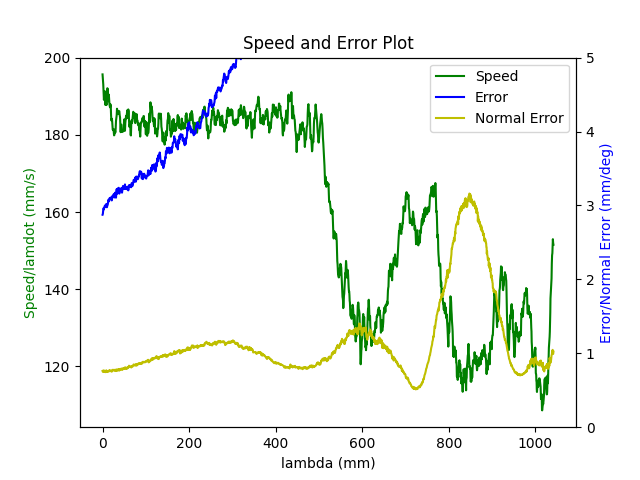

The file beside this chart, header and first rows:
3.414455267375999829e+05, 9.440972404381948309e+02, 5.414240887148164347e+02, 1.793921402871699229e+02, -2.370005783159860435e+00, -1.340979422411916255e+00, 7.530142652105106249e-01
3.414455309066000045e+05, 9.441011864708850680e+02, 5.414015068153728407e+02, 1.793886367685943242e+02, -2.370058656222759019e+00, -1.340931378845356958e+00, 7.530696398984815243e-01
3.414455350694999797e+05, 9.440966033654292460e+02, 5.414153334050448620e+02, 1.793968607008384879e+02, -2.369977981423232016e+00, -1.340980156837887183e+00, 7.530169681251978053e-01
3.414455392692000023e+05, 9.440962336578484155e+02, 5.414059964626280816e+02, 1.793889439921076701e+02, -2.370000169246492039e+00, -1.340992904330172708e+00, 7.530328203305417523e-01
3.414455434583000024e+05, 9.440845972638402372e+02, 5.414217652363338402e+02, 1.793966415561017129e+02, -2.369956002509304493e+00, -1.340991391223320672e+00, 7.530060375875671230e-01
3.414455475727000157e+05, 9.440878471282713917e+02, 5.414070105492914990e+02, 1.794004660632783725e+02, -2.369961981018658292e+00, -1.341004383774519804e+00, 7.530511493664175937e-01
3.414455517900999985e+05, 9.441030607212626364e+02, 5.414086314176681753e+02, 1.793981559833434858e+02, -2.369993987535723878e+00, -1.340952446529535269e+00, 7.530268532435803186e-01
3.414455559290000238e+05, 9.440957525812666518e+02, 5.414212183878155429e+02, 1.794074164374922020e+02, -2.369932580961191526e+00, -1.341009119810423700e+00, 7.530192141712057641e-01
3.414455600925000035e+05, 9.440990773118721791e+02, 5.414062080083981527e+02, 1.794052520056541198e+02, -2.370008850759896202e+00, -1.340968564784839057e+00, 7.530590387679498843e-01
3.414455642729999963e+05, 9.441205802563248426e+02, 5.414198308109064328e+02, 1.793980656253627330e+02, -2.370034882630384310e+00, -1.340943287590579347e+00, 7.529689931520824331e-01
3.414455684287999757e+05, 9.441249666185859724e+02, 5.414050806924058179e+02, 1.793952844155189723e+02, -2.370043585026944566e+00, -1.340970181306044617e+00, 7.529634625332591868e-01
3.414455725935000228e+05, 9.441353513457590907e+02, 5.414026634199628916e+02, 1.793981163827345426e+02, -2.370039334742368275e+00, -1.341013500294232719e+00, 7.529372334593958938e-01
3.414455767456999747e+05, 9.441299987370055078e+02, 5.414110846235573717e+02, 1.794013079114806715e+02, -2.369996691848131665e+00, -1.341052318457585102e+00, 7.529076384054250726e-01
3.414455809678999940e+05, 9.441071572055155912e+02, 5.414135525112898222e+02, 1.794065014276286547e+02, -2.369986068312486260e+00, -1.341039411104339107e+00, 7.529875317499099552e-01
3.414455850777999731e+05, 9.441011055031010528e+02, 5.414194660674737634e+02, 1.794191083471159800e+02, -2.369971264931730381e+00, -1.341071788575304735e+00, 7.530082411717933244e-01
3.414455892613999895e+05, 9.441274271949600916e+02, 5.414132343267137912e+02, 1.794071748688897969e+02, -2.370040236732756878e+00, -1.341046075224313183e+00, 7.529765303667396159e-01
3.414455934271999868e+05, 9.441202877900163912e+02, 5.414124738199952844e+02, 1.794066504627542145e+02, -2.369989221455748307e+00, -1.341107125755164553e+00, 7.529975550167735676e-01
3.414455976185000036e+05, 9.441230355250293087e+02, 5.414287646491761734e+02, 1.794067519647617246e+02, -2.370000782179479515e+00, -1.341092133247184348e+00, 7.529488330945873775e-01
3.414456017378999968e+05, 9.440896519218554204e+02, 5.414450308284970106e+02, 1.794166647942356576e+02, -2.369968353663242322e+00, -1.341050509442107685e+00, 7.530159155718815223e-01
3.414456059312999714e+05, 9.441160773084603761e+02, 5.414202277453255192e+02, 1.794035552500974973e+02, -2.370021693994773582e+00, -1.341120596703601731e+00, 7.529717220638701969e-01
3.414456100949000102e+05, 9.441270191818413196e+02, 5.414146777487580948e+02, 1.794028300934619438e+02, -2.370058728333393816e+00, -1.341076530280991497e+00, 7.529830227097018547e-01
3.414456142786000273e+05, 9.441396716078686495e+02, 5.414116117951074330e+02, 1.794006344981180519e+02, -2.370075481307315268e+00, -1.341083708496267235e+00, 7.529769671282433574e-01
3.414456184067000286e+05, 9.441280805396806954e+02, 5.414089083829917399e+02, 1.794011286001004919e+02, -2.370048598311719878e+00, -1.341098506765729725e+00, 7.529998231323289382e-01
3.414456225496000261e+05, 9.441300313884080424e+02, 5.414273355100424396e+02, 1.794081802855318983e+02, -2.370044428236565803e+00, -1.341046772500362083e+00, 7.529583356627620461e-01
3.414456267863999819e+05, 9.441382613779426265e+02, 5.414088489371089281e+02, 1.793997410330841831e+02, -2.370076552338900910e+00, -1.341078094576100055e+00, 7.529690681469751734e-01
3.414456309358999715e+05, 9.441411319001263109e+02, 5.413949203072560294e+02, 1.794166784130218275e+02, -2.370067178679105435e+00, -1.341074120903955391e+00, 7.530075937590920976e-01
3.414456350730999839e+05, 9.441549501796910135e+02, 5.413864462343668720e+02, 1.794088140346796081e+02, -2.370131823535792215e+00, -1.340998475231640619e+00, 7.529887285360066240e-01
3.414456393041000119e+05, 9.441335054111755198e+02, 5.413746161173432938e+02, 1.794178197422354515e+02, -2.370056000068692992e+00, -1.341072576179245024e+00, 7.530257957805031044e-01
3.414456434401000151e+05, 9.441205095933457869e+02, 5.413763680415701174e+02, 1.794236160675015981e+02, -2.370039622292543946e+00, -1.341089666009715575e+00, 7.530526770142813575e-01
3.414456476095999824e+05, 9.441265639706565480e+02, 5.414127354921120059e+02, 1.794321168193357607e+02, -2.370015604964962996e+00, -1.341038072262707104e+00, 7.529803780919386291e-01
3.414456517590999720e+05, 9.441391735880046099e+02, 5.413812497763846068e+02, 1.794160527305323285e+02, -2.370098989955562896e+00, -1.340978863898161455e+00, 7.530277579520311404e-01
3.414456559366000001e+05, 9.441574192086264929e+02, 5.413667647687136650e+02, 1.794144485107963192e+02, -2.370160028995765611e+00, -1.340994246459847661e+00, 7.530072938612647482e-01
3.414456601030000020e+05, 9.441346525685171400e+02, 5.413944330249356653e+02, 1.794371238042426739e+02, -2.370114578441980591e+00, -1.340892760183717725e+00, 7.530209719074665298e-01
3.414456642433999805e+05, 9.441208255346654141e+02, 5.413994524478856647e+02, 1.794355072809430567e+02, -2.370118339593190182e+00, -1.340896271024989206e+00, 7.530364837098926234e-01
3.414456684269999969e+05, 9.441261944780961812e+02, 5.414125646393445095e+02, 1.794280593733415117e+02, -2.370066935561028654e+00, -1.340953239559179222e+00, 7.529823632830583424e-01
3.414456725529999821e+05, 9.441214560492940109e+02, 5.413693400657923576e+02, 1.794025305067439149e+02, -2.370068591929123336e+00, -1.341014829625774007e+00, 7.530658109481882523e-01
3.414456767433999921e+05, 9.441306048766025469e+02, 5.413843291665300512e+02, 1.793958207949988264e+02, -2.370065034724560427e+00, -1.341011891550875079e+00, 7.529876265289832116e-01
3.414456809147999738e+05, 9.441117926411245662e+02, 5.414103753671402046e+02, 1.794132572128962693e+02, -2.370008029341377664e+00, -1.341032678335526196e+00, 7.530185041837986759e-01
3.414456850915999967e+05, 9.441039821269282584e+02, 5.414173866752391859e+02, 1.794072537497042958e+02, -2.370025732724423850e+00, -1.341007725598448275e+00, 7.530350756765874509e-01
3.414456892674000119e+05, 9.441029610353542694e+02, 5.414147730228987712e+02, 1.793976410011400731e+02, -2.370028644176541910e+00, -1.340989202202147457e+00, 7.530241576299804285e-01
3.414456934295999818e+05, 9.441112884736570550e+02, 5.414256128521049050e+02, 1.793866670016172975e+02, -2.370040128216821529e+00, -1.340990806846875660e+00, 7.529872356285818302e-01
3.414456976300000097e+05, 9.440961947492047557e+02, 5.414458954419952761e+02, 1.793983542601954468e+02, -2.369972888351556506e+00, -1.341014152812653348e+00, 7.529984363616640808e-01
3.414457017416000017e+05, 9.440822943701920167e+02, 5.414465819651898073e+02, 1.793998653624480539e+02, -2.369986159287878813e+00, -1.341021358677035868e+00, 7.530240513193765528e-01
3.414457059309000033e+05, 9.440736582679010098e+02, 5.414475051306314981e+02, 1.793995760026823518e+02, -2.369996418042339847e+00, -1.340980427948341269e+00, 7.530458260991258479e-01
3.414457101182999904e+05, 9.440858436249858414e+02, 5.414492287389691683e+02, 1.793926473215722126e+02, -2.370035136253574315e+00, -1.340905229411089250e+00, 7.530097466465961453e-01
3.414457142781000002e+05, 9.440930365864693385e+02, 5.414286142064383966e+02, 1.793962999268019303e+02, -2.370068745814345679e+00, -1.340906363374253063e+00, 7.530409670629486518e-01
3.414457183878999786e+05, 9.441024654204516082e+02, 5.414396036524489091e+02, 1.794036330291744434e+02, -2.370061789271307617e+00, -1.340949820961124139e+00, 7.530206717516042536e-01
3.414457226035000058e+05, 9.440870257062186965e+02, 5.414319090693696808e+02, 1.794036046300116141e+02, -2.370034295177178674e+00, -1.340926094133695790e+00, 7.530598088298712245e-01
3.414457267403000151e+05, 9.440974237989954645e+02, 5.414390307834224814e+02, 1.793976575117590073e+02, -2.370036388144005191e+00, -1.340925902971305650e+00, 7.529939460976436960e-01
3.414457308842000202e+05, 9.440983608314942330e+02, 5.414137482667640597e+02, 1.793978190868447200e+02, -2.370049580862493066e+00, -1.340965912476853594e+00, 7.530011424757363514e-01
3.414457350770999910e+05, 9.441122205419802640e+02, 5.414112412136005332e+02, 1.793934472227458627e+02, -2.370071093907321291e+00, -1.340949785598827271e+00, 7.529780249624777877e-01
3.414457392355999909e+05, 9.441093410258810081e+02, 5.414110503968441890e+02, 1.793937171908166874e+02, -2.370034151594083927e+00, -1.340974031423942892e+00, 7.529863938785817945e-01
3.414457434197000111e+05, 9.440961221401356624e+02, 5.414141908302678985e+02, 1.793989116917421143e+02, -2.370012179632176252e+00, -1.340969458534214231e+00, 7.530293057475800911e-01
3.414457475442999857e+05, 9.440955980290060552e+02, 5.414326224010177384e+02, 1.794120420188039589e+02, -2.369962282869964021e+00, -1.340982842535196395e+00, 7.530045875646732556e-01
3.414457517253999831e+05, 9.441063010887833116e+02, 5.414216442063294608e+02, 1.794176584901431397e+02, -2.370001214082056773e+00, -1.340979670089572862e+00, 7.530020855928030166e-01
3.414457559079999919e+05, 9.440972770843470698e+02, 5.414203404616038142e+02, 1.794136002441309756e+02, -2.370020609534785994e+00, -1.340925314964653836e+00, 7.530316578173208431e-01
3.414457600789000280e+05, 9.440987217440094810e+02, 5.414121999826362526e+02, 1.794016935452102643e+02, -2.370070173656825041e+00, -1.340880385673417052e+00, 7.530374247178482916e-01
3.414457642581000109e+05, 9.440966933383469950e+02, 5.414217799137909424e+02, 1.793978225947594183e+02, -2.370040940827272902e+00, -1.340883107243104222e+00, 7.530318509675296701e-01
3.414457684117999743e+05, 9.440970977592155577e+02, 5.414206755559387148e+02, 1.793945734411602189e+02, -2.370019123374607517e+00, -1.340945625326773305e+00, 7.530357412915380522e-01
3.414457726340999943e+05, 9.440925168673747976e+02, 5.414222106854523417e+02, 1.793973520985075538e+02, -2.369966092427057358e+00, -1.341000578724422354e+00, 7.530325556525203634e-01
3.414457767636000062e+05, 9.440796897880736651e+02, 5.414151402934236330e+02, 1.793990652746640535e+02, -2.369965019292758157e+00, -1.340969424702727730e+00, 7.530847544908445546e-01
... 4,181 more rows
